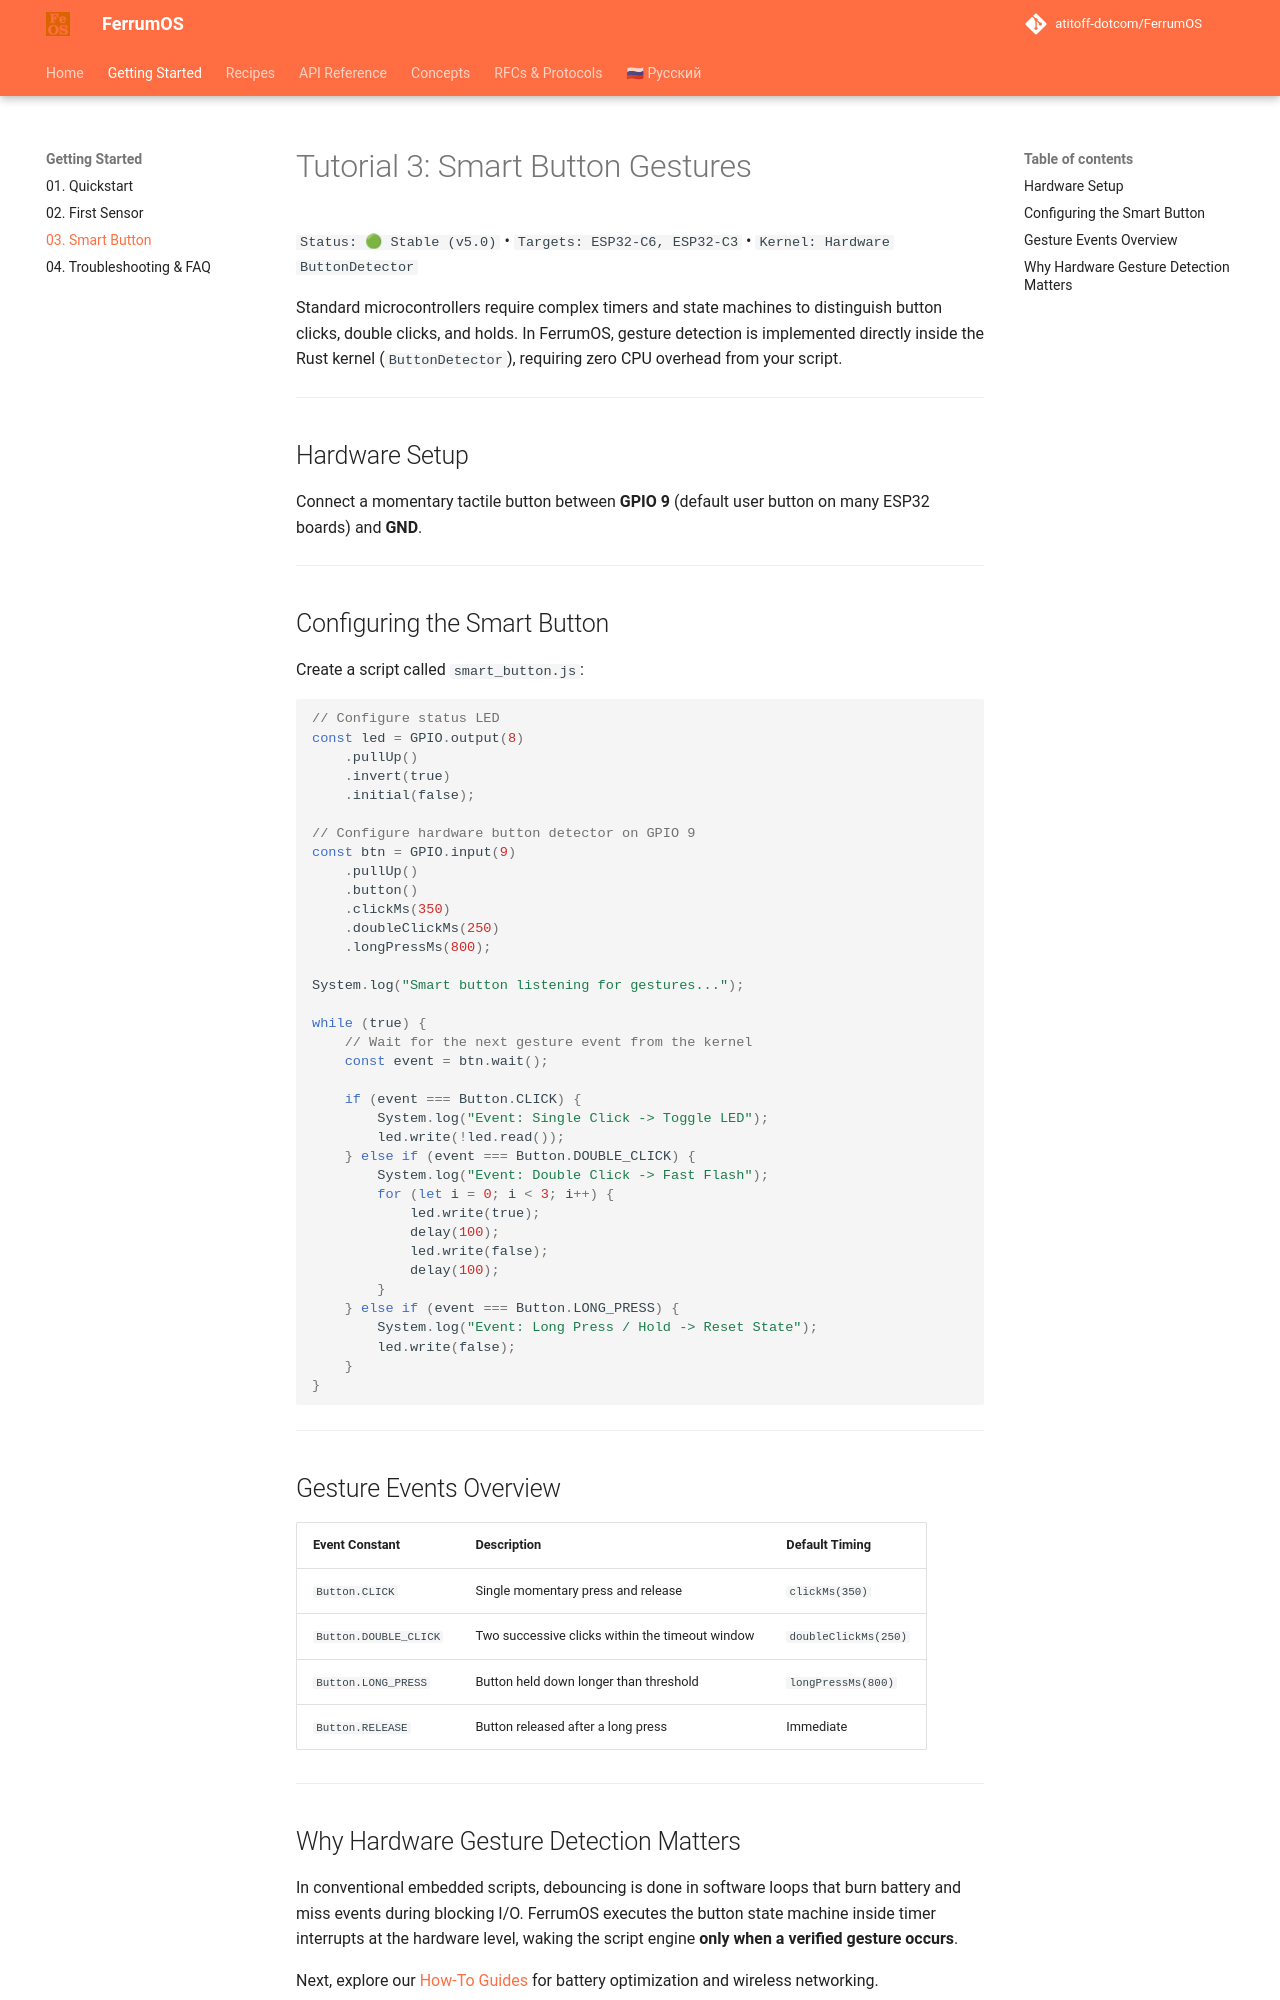

repository: atitoff-dotcom/FerrumOS · page: 1_getting_started/03_smart_button/index.html · generator: mkdocs

# Tutorial 3: Smart Button Gestures

`Status: 🟢 Stable (v5.0)` • `Targets: ESP32-C6, ESP32-C3` • `Kernel: Hardware ButtonDetector`

Standard microcontrollers require complex timers and state machines to distinguish button clicks, double clicks, and holds. In FerrumOS, gesture detection is implemented directly inside the Rust kernel (`ButtonDetector`), requiring zero CPU overhead from your script.

---

## Hardware Setup

Connect a momentary tactile button between **GPIO 9** (default user button on many ESP32 boards) and **GND**.

---

## Configuring the Smart Button

Create a script called `smart_button.js`:

<!-- snippet: id="btn_smart_gestures" category="Кнопки / Входы" title="Умная кнопка (Click, Double, Hold)" icon="fa-hand-pointer" desc="Аппаратный детектор жестов: одиночный клик, двойной клик, длинное удержание." badges="['Smart Button', '4 события', 'Zero-CPU wait']" -->
```javascript
// Configure status LED
const led = GPIO.output(8)
    .pullUp()
    .invert(true)
    .initial(false);

// Configure hardware button detector on GPIO 9
const btn = GPIO.input(9)
    .pullUp()
    .button()
    .clickMs(350)
    .doubleClickMs(250)
    .longPressMs(800);

System.log("Smart button listening for gestures...");

while (true) {
    // Wait for the next gesture event from the kernel
    const event = btn.wait();

    if (event === Button.CLICK) {
        System.log("Event: Single Click -> Toggle LED");
        led.write(!led.read());
    } else if (event === Button.DOUBLE_CLICK) {
        System.log("Event: Double Click -> Fast Flash");
        for (let i = 0; i < 3; i++) {
            led.write(true);
            delay(100);
            led.write(false);
            delay(100);
        }
    } else if (event === Button.LONG_PRESS) {
        System.log("Event: Long Press / Hold -> Reset State");
        led.write(false);
    }
}
```

---

## Gesture Events Overview

| Event Constant | Description | Default Timing |
|---|---|---|
| `Button.CLICK` | Single momentary press and release | `clickMs(350)` |
| `Button.DOUBLE_CLICK` | Two successive clicks within the timeout window | `doubleClickMs(250)` |
| `Button.LONG_PRESS` | Button held down longer than threshold | `longPressMs(800)` |
| `Button.RELEASE` | Button released after a long press | Immediate |

---
